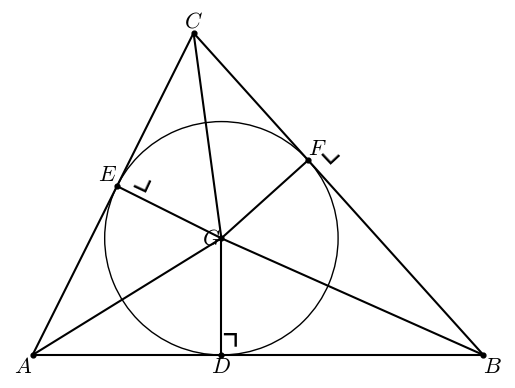

Write Python code to recreate this figure.
#T# the following code shows how to draw the incenter of a triangle

#T# to draw the incenter of a triangle, the pyplot module of the matplotlib package is used
import matplotlib.pyplot as plt

#T# the patches module of the matplotlib package is used to draw shapes
import matplotlib.patches as mpatches

#T# import the math module to do calculations
import math

#T# create the figure and axes
fig1, ax1 = plt.subplots(1, 1)

#T# set the aspect of the axes
ax1.set_aspect('equal', adjustable = 'box')

#T# hide the spines and ticks
for it1 in ['top', 'bottom', 'left', 'right']:
    ax1.spines[it1].set_visible(False)
ax1.get_xaxis().set_visible(False)
ax1.get_yaxis().set_visible(False)

#T# create the variables that define the plot
A, B, C = (1, 2), (8, 2), (3.5, 7)

a0_AB = math.atan2(B[1] - A[1], B[0] - A[0])
a0_AC = math.atan2(C[1] - A[1], C[0] - A[0])
a0_BA = math.atan2(A[1] - B[1], A[0] - B[0])
a0_BC = math.atan2(C[1] - B[1], C[0] - B[0])
a0_CA = math.atan2(A[1] - C[1], A[0] - C[0])
a0_CB = math.atan2(B[1] - C[1], B[0] - C[0])

a0_mid_BAC = (a0_AB + a0_AC)/2
a0_mid_ABC = (a0_BA + a0_BC)/2
a0_mid_ACB = (a0_CA + a0_CB)/2

m_mid_BAC = math.tan(a0_mid_BAC)
m_mid_ABC = math.tan(a0_mid_ABC)
m_mid_ACB = math.tan(a0_mid_ACB)

b_mid_BAC = A[1] - m_mid_BAC*A[0]
b_mid_ABC = B[1] - m_mid_ABC*B[0]

x_incenter = (b_mid_ABC - b_mid_BAC)/(m_mid_BAC - m_mid_ABC)
y_incenter = m_mid_BAC*x_incenter + b_mid_BAC
G = (x_incenter, y_incenter) #| incenter

d_AG = math.sqrt((G[0] - A[0])**2 + (G[1] - A[1])**2)
d_BG = math.sqrt((G[0] - B[0])**2 + (G[1] - B[1])**2)
d_CG = math.sqrt((G[0] - C[0])**2 + (G[1] - C[1])**2)

d_AD = d_AG*math.cos(a0_mid_BAC - a0_AB)
D = (d_AD*math.cos(a0_AB) + A[0], d_AD*math.sin(a0_AB) + A[1])

d_CE = d_CG*math.cos(a0_mid_ACB - a0_CA)
E = (d_CE*math.cos(a0_CA) + C[0], d_CE*math.sin(a0_CA) + C[1])

d_BF = d_BG*math.cos(a0_mid_ABC - a0_BC)
F = (d_BF*math.cos(a0_BC) + B[0], d_BF*math.sin(a0_BC) + B[1])

d_DG = math.sqrt((G[0] - D[0])**2 + (G[1] - D[1])**2)

list_x_1 = [A[0], B[0], C[0], A[0]]
list_y_1 = [A[1], B[1], C[1], A[1]]

list_x_2 = [A[0], B[0], C[0], D[0], E[0], F[0], G[0]]
list_y_2 = [A[1], B[1], C[1], D[1], E[1], F[1], G[1]]

#T# plot the figure
ax1.plot(list_x_1, list_y_1, 'k')
ax1.plot([A[0], G[0]], [A[1], G[1]], 'k')
ax1.plot([B[0], G[0]], [B[1], G[1]], 'k')
ax1.plot([C[0], G[0]], [C[1], G[1]], 'k')
ax1.plot([D[0], G[0]], [D[1], G[1]], 'k')
ax1.plot([E[0], G[0]], [E[1], G[1]], 'k')
ax1.plot([F[0], G[0]], [F[1], G[1]], 'k')

ax1.scatter(list_x_2, list_y_2, s = 12, color = 'k')

arc1 = mpatches.Arc(G, 2*d_DG, 2*d_DG)
ax1.add_patch(arc1)

#T# set the math text font to the Latex default, Computer Modern
import matplotlib
matplotlib.rcParams['mathtext.fontset'] = 'cm'

#T# create the labels
label_A = ax1.annotate(r'$A$', A, ha = 'right', va = 'top', size = 16)
label_B = ax1.annotate(r'$B$', B, ha = 'left', va = 'top', size = 16)
label_C = ax1.annotate(r'$C$', C, ha = 'center', va = 'bottom', size = 16)
label_D = ax1.annotate(r'$D$', D, ha = 'center', va = 'top', size = 16)
label_E = ax1.annotate(r'$E$', E, ha = 'right', va = 'bottom', size = 16)
label_F = ax1.annotate(r'$F$', F, ha = 'left', va = 'bottom', size = 16)
label_G = ax1.annotate(r'$G$', G, ha = 'right', va = 'center', size = 16)

label_angle1 = ax1.annotate(r'$\urcorner$', D, size = 26)
label_angle2 = ax1.annotate(r'$\urcorner$', E, size = 26, rotation = 245)
label_angle3 = ax1.annotate(r'$\urcorner$', F, size = 26, rotation = -137)

#T# drag the labels if needed
label_A.draggable()
label_B.draggable()
label_C.draggable()
label_D.draggable()
label_E.draggable()
label_F.draggable()
label_G.draggable()

label_angle1.draggable()
label_angle2.draggable()
label_angle3.draggable()

#T# show the result
plt.show()